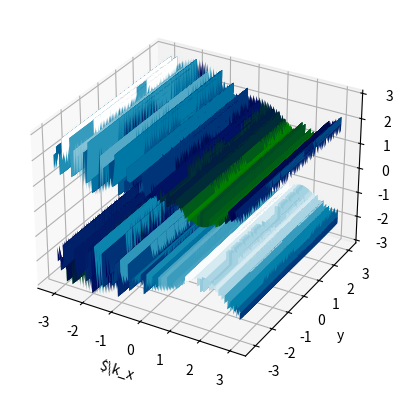

The script that saved this image:

import numpy as np
import matplotlib.pyplot as plt
import cmath
from mpl_toolkits.mplot3d import Axes3D


t = 1
lamb = 0.3
V = 0
a1 = 0.5 * np.array([-3 ** 0.5, 3])  # translation vector1 in position domain
a2 = 0.5 * np.array([3 ** 0.5, 3])  # translation vector2 in position domain

"""hamiltonian for a given k"""

def define_hamiltonian(k1, k2):
    global t
    global lamb
    global V
    ab = t * (1 + np.exp(-1j*k1) + np.exp(-1j*k2))
    ba = np.conj(ab)
    aa = V + 1j*lamb*(-np.exp(1j*(k1 - k2)) + np.exp(1j*k1) - np.exp(1j*k2)
                      + np.exp(-1j*(k1 - k2)) - np.exp(-1j*k1) + np.exp(-1j*k2))
    bb = - aa

    hamiltonian = np.array([[aa, ab],
                            [ba, bb]])
    return hamiltonian


def get_eigenvalues_for_plot_path():  # its just a scratch, path need to be build from zero
    global a1
    global a2
    eigenvalues_array_0 = []
    eigenvalues_array_1 = []
    kx_array = []
    ky_array = []
    ky = -np.pi
    k_step = 2

    for kx in np.arange(-np.pi, np.pi, k_step):  # defining grid loop
        k1 = np.dot(np.array([kx, ky]), a1)
        for ky in np.arange(-np.pi, np.pi, k_step):
            k2 = np.dot(np.array([kx, ky]), a2)

            eigenvalues_array_0.append(np.linalg.eigh(define_hamiltonian(k1, k2))[0][0])
            eigenvalues_array_1.append(np.linalg.eigh(define_hamiltonian(k1, k2))[0][1])

            ky_array.append(ky)
            kx_array.append(kx)
    return kx_array, ky_array, eigenvalues_array_0, eigenvalues_array_1, energy2d_array


def get_eigenvalues_for_plot():
    global a1
    global a2
    eigenvalues_array_0 = []
    eigenvalues_array_1 = []
    kx_array = []
    ky_array = []
    ky = -np.pi
    k_step = 0.1

    for kx in np.arange(-np.pi, np.pi, k_step):  # defining grid loop
        k1 = np.dot(np.array([kx, ky]), a1)
        for ky in np.arange(-np.pi, np.pi, k_step):
            k2 = np.dot(np.array([kx, ky]), a2)

            eigenvalues_array_0.append(np.linalg.eigh(define_hamiltonian(k1, k2))[0][0])
            eigenvalues_array_1.append(np.linalg.eigh(define_hamiltonian(k1, k2))[0][1])

            ky_array.append(ky)
            kx_array.append(kx)
    return kx_array, ky_array, eigenvalues_array_0, eigenvalues_array_1


def plot3d(x, y, z1, z2):

    fig = plt.figure()
    ax = plt.axes(projection='3d')

    X, Y = np.meshgrid(x, y)
    Z1 = np.tile(z1, (len(z1), 1))
    Z2 = np.tile(z2, (len(z2), 1))
    ax.plot_surface(X, Y, Z1, cmap='ocean')
    ax.plot_surface(X, Y, Z2, cmap='ocean')

    # ax.scatter3D(x, y, z1)
    # ax.scatter3D(x, y, z2)

    ax.set_xlabel('$\k_x')
    ax.set_ylabel('y')
    ax.set_zlabel('z')
    plt.show()


def main():
    plot3d(get_eigenvalues_for_plot()[0], get_eigenvalues_for_plot()[1], get_eigenvalues_for_plot()[2], get_eigenvalues_for_plot()[3])


main()


